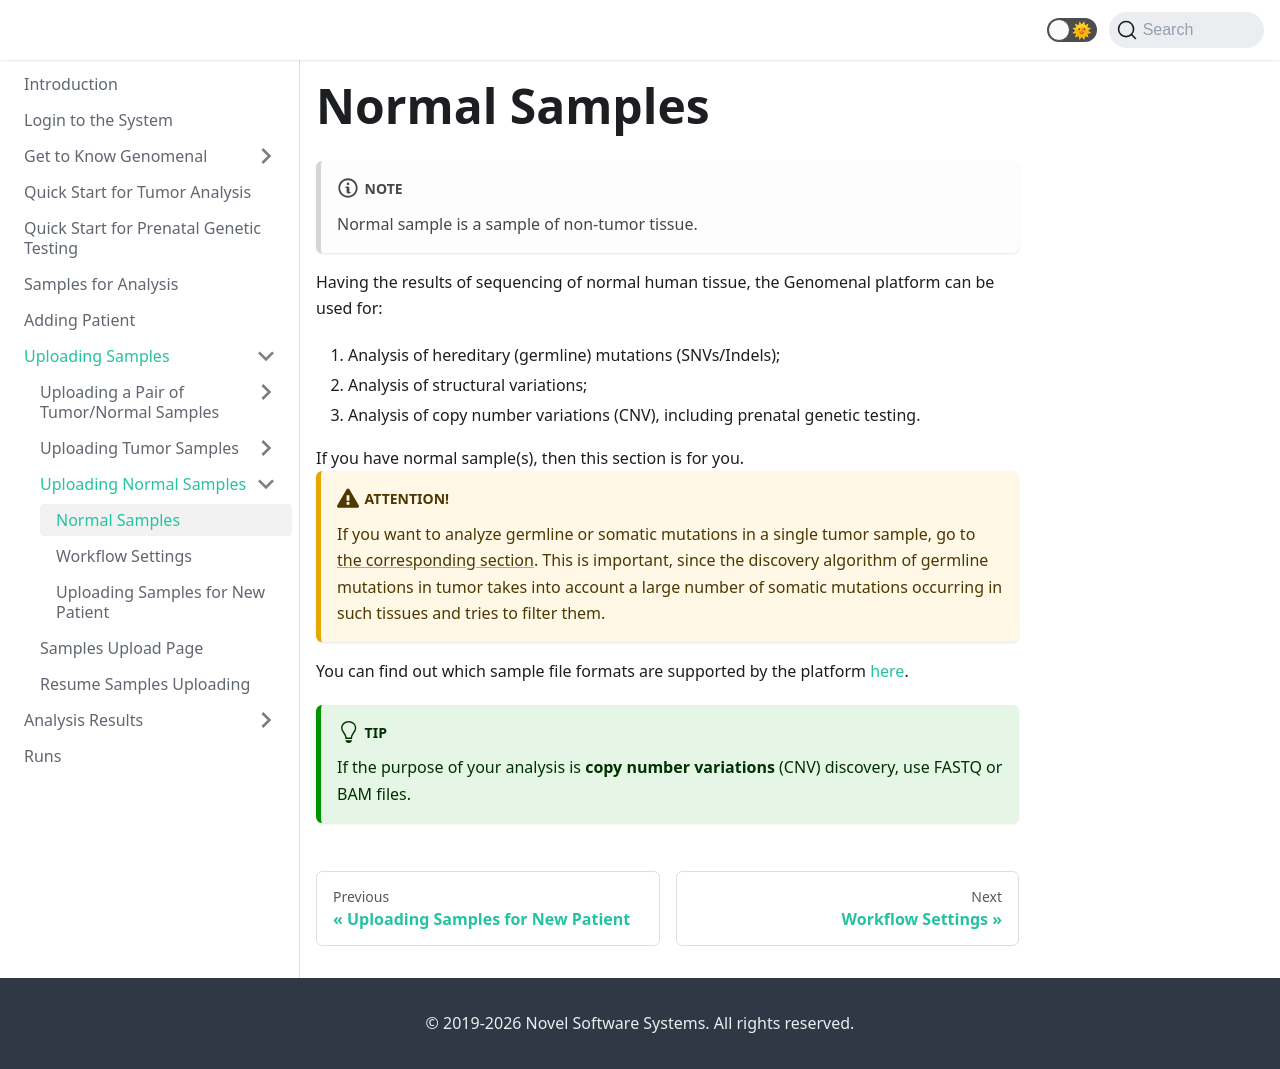

repository: genomenal/ngsw-docs-en · page: uploading-samples/normal-sample/normal-sample/index.html · generator: docusaurus

---
sidebar_position: 1
sidebar_label: Normal samples
---

# Normal samples

:::info
Normal sample is a sample of non-tumor-bearing healthy tissue.
:::

Having the results of sequencing of normal human tissue, the Genomenal platform can be used for:
1. Analysis of hereditary (germline) mutations (SNV/Indels);
2. Analysis of structural variations;
3. Analysis of copy number variations (CNV), including prenatal genetic testing.

If you have normal sample(s), then this section is for you.

:::danger Attention!
If you want to analyze germline or somatic mutations in a single tumor sample, go to [the corresponding section](/uploading-samples/tumor-normal/TN-sample).
This is important, since the discovery algorithm of germline mutations in tumor takes into account a large number of somatic mutations occurring in such tissues and tries to filter them.
:::

You can find out which sample file formats are supported by the platform [here](/data-for-analysis).

:::tip
If the purpose of your analysis is copy number variations (CNV) discovery, use FASTQ and BAM files.
:::
